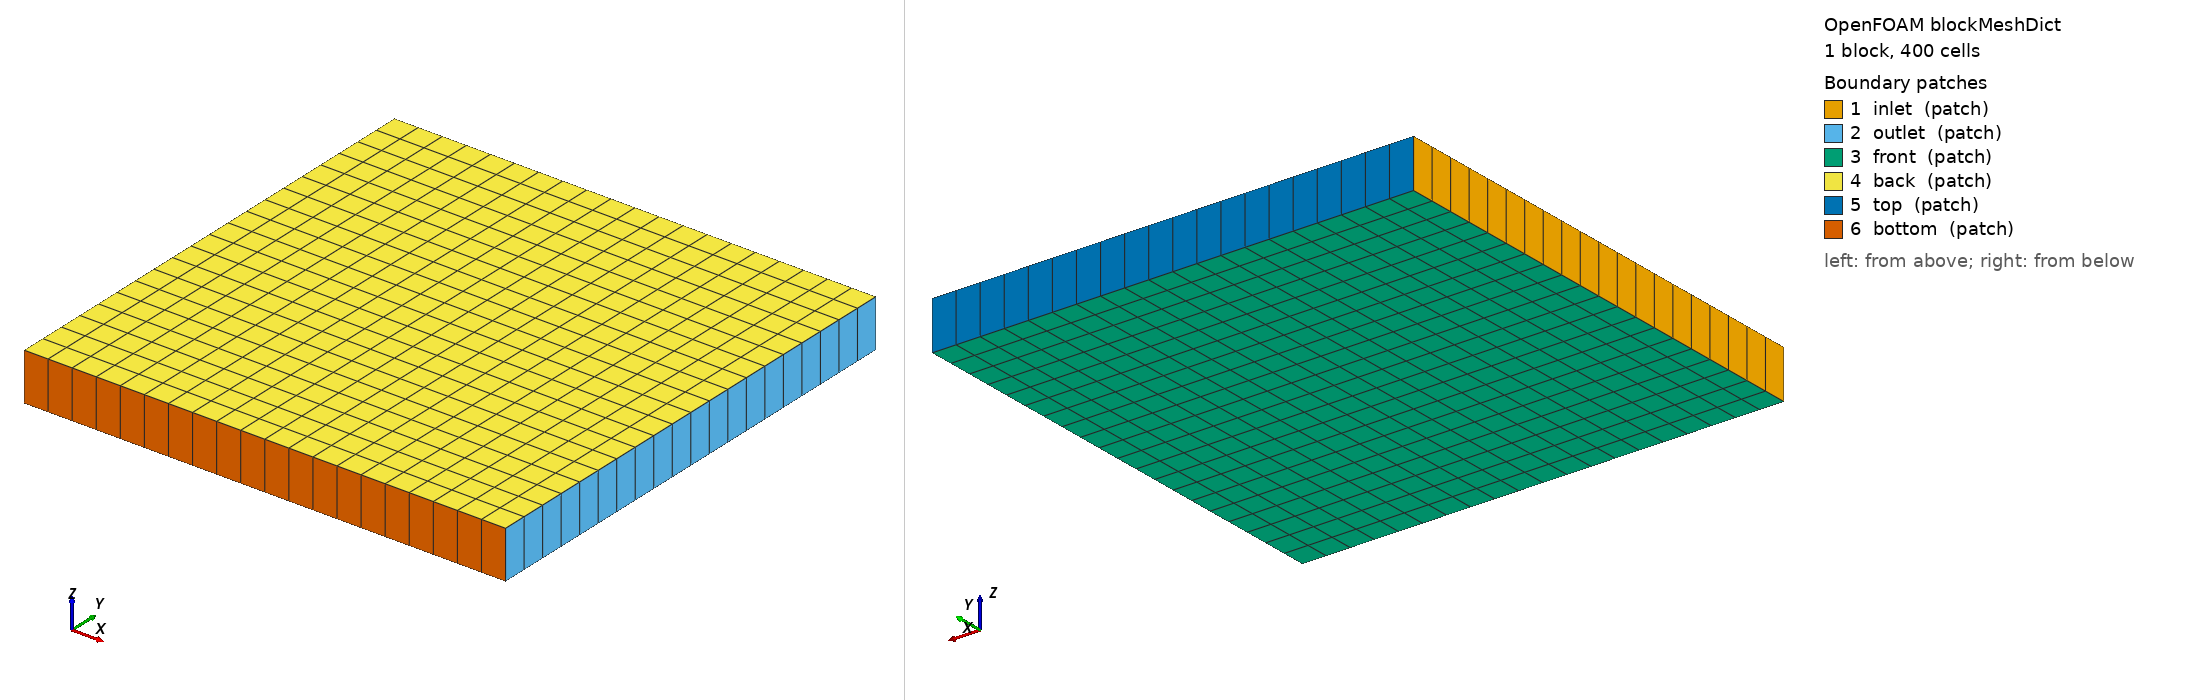

OpenFOAM case: the mesh blockMesh builds from blockMeshDict, 1 block(s), 400 cells. Boundary patches (legend numbers): 1 inlet (patch), 2 outlet (patch), 3 front (patch), 4 back (patch), 5 top (patch), 6 bottom (patch). Left view from above one corner, right view from below the opposite corner. Boundary conditions: 2 field file(s) under 0/; 6 of 6 drawn patches have an entry in a shipped field file.

=== system/blockMeshDict ===
FoamFile
{
    version     2.0;
    format      ascii;
    class       dictionary;
    object      blockMeshDict;
}
// * * * * * * * * * * * * * * * * * * * * * * * * * * * * * * * * * * * * * //

convertToMeters 1;

vertices
(
    (0 0 0)
    (1 0 0)
    (1 1 0)
    (0 1 0)
    (0 0 0.1)
    (1 0 0.1)
    (1 1 0.1)
    (0 1 0.1)
);

blocks
(
    hex (0 1 2 3 4 5 6 7) (20 20 1) simpleGrading (1 1 1)
);

edges
();

boundary
(
    inlet
    {
        type patch;
        faces
        (
            (0 3 7 4)
        );
    }
    outlet
    {
        type patch;
        faces
        (
            (1 2 6 5)
        );
    }
    front
    {
        type patch;
        faces
        (
            (0 1 2 3)
        );
    }
    back
    {
        type patch;
        faces
        (
            (4 5 6 7)
        );
    }
    top
    {
        type patch;
        faces
        (
            (3 2 6 7)
        );
    }
    bottom
    {
        type patch;
        faces
        (
            (0 1 5 4)
        );
    }
);

mergePatchPairs
();

// ************************************************************************* //

=== system/controlDict ===
FoamFile
{
    version     2.0;
    format      ascii;
    class       dictionary;
    object      controlDict;
}
// * * * * * * * * * * * * * * * * * * * * * * * * * * * * * * * * * * * * * //

application     shallowWaterFoam;

startFrom       startTime;

startTime       0;

stopAt          endTime;

endTime         100;

deltaT          0.1;

writeControl    timeStep;

writeInterval   10;

timePrecision   8;

functions       {};

libs
(
    "libfieldFunctionObjects.so"
);

// * * * * * * * * * * * * * * * * * * * * * * * * * * * * * * * * * * * * * //

=== 0/U.orig ===
FoamFile
{
    version     2.0;
    format      ascii;
    class       volVectorField;
    object      U;
}
// * * * * * * * * * * * * * * * * * * * * * * * * * * * * * * * * * * * * * //

dimensions      [0 1 -1 0 0 0 0];

internalField   uniform (0.001 0 0);

boundaryField
{
    inlet
    {
        type            fixedValue;
        value           uniform (0.001 0 0);
    }
    outlet
    {
        type            zeroGradient;
    }
    front
    {
        type            zeroGradient;
    }
    back
    {
        type            zeroGradient;
    }
    top
    {
        type            zeroGradient;
    }
    bottom
    {
        type            zeroGradient;
    }
}

// ************************************************************************* //

=== 0/p_rgh ===
FoamFile
{
    version     2.0;
    format      ascii;
    class       volScalarField;
    object      p_rgh;
}
// * * * * * * * * * * * * * * * * * * * * * * * * * * * * * * * * * * * * * //

dimensions      [0 2 -2 0 0 0 0];

internalField   uniform 0;

boundaryField
{
    inlet
    {
        type            zeroGradient;
    }
    outlet
    {
        type            zeroGradient;
    }
    front
    {
        type            zeroGradient;
    }
    back
    {
        type            zeroGradient;
    }
    top
    {
        type            zeroGradient;
    }
    bottom
    {
        type            zeroGradient;
    }
}

// ************************************************************************* //

Also in the case, not shown: constant/polyMesh/faces (numeric list); constant/polyMesh/owner (numeric list).
